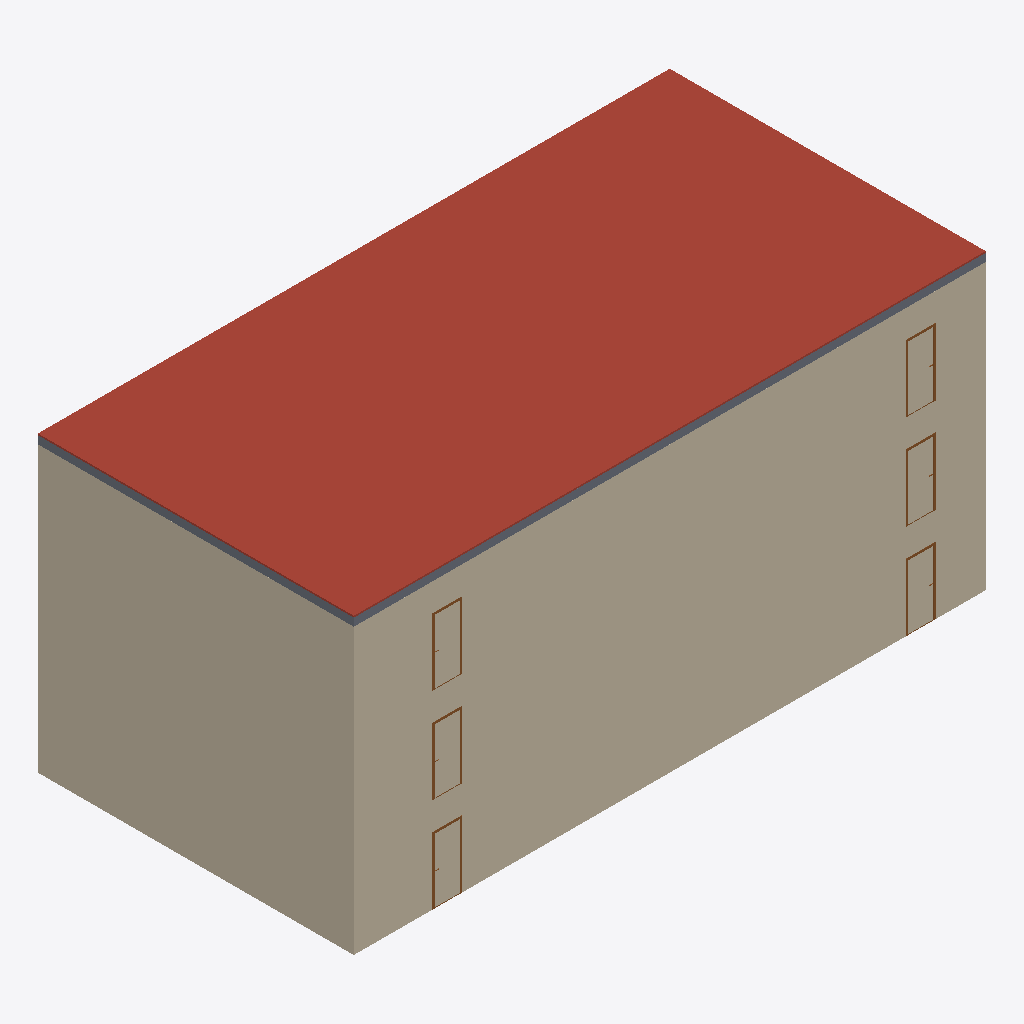
Isometric view of an IFC building model (IFC-SPF (STEP), schema IFC4, length unit metre), seen from the south-west, elements coloured by IFC class: 15 walls (beige), 6 doors (brown), 1 roof (red-brown), 1 slab (grey).
Extent 20.0 m × 10.0 m × 9.3 m (x, y, z). Storeys (4): Ground Floor at 0.00 m; First Floor at 3.00 m; Second Floor at 6.00 m; Roof at 9.00 m. Elements (86): 33 IfcWall, 24 IfcDoor, 24 IfcWindow, 4 IfcSlab, 1 IfcRoof.

HEADER;
FILE_DESCRIPTION(('ViewDefinition[DesignTransferView]'),'2;1');
FILE_NAME('GUI5.ifc','2025-10-16T13:41:16+02:00',(''),(''),'IfcOpenShell 0.8.3','Bonsai 0.8.3','');
FILE_SCHEMA(('IFC4'));
ENDSEC;
DATA;
#1=IFCPROJECT('0JP7ck9Q57M8EWD__gIu9N',$,'My Project',$,$,$,$,(#14,#26),#9);
#31=IFCSITE('3u08B0Lyz30BflZvnI$vh_',$,'My Site',$,$,#54,$,$,$,$,$,$,$,$);
#37=IFCBUILDING('2oPWfSfMn1kQr_kJUnPNYz',$,'My Building',$,$,#60,$,$,$,$,$,$);
#43=IFCBUILDINGSTOREY('33nkOV12fFzefKQuqJJx9N',$,'Ground Floor',$,$,#66,$,$,$,0.0);
#67=IFCBUILDINGSTOREY('2iqAveh3D5eu4IU1qVzhyY',$,'First Floor',$,$,$,$,$,$,3.0);
#68=IFCBUILDINGSTOREY('2CVmDw065Csvz0rxXaqq5S',$,'Second Floor',$,$,$,$,$,$,6.0);
#69=IFCBUILDINGSTOREY('15ttkn9PbFvAnNGV1r27Z8',$,'Roof',$,$,$,$,$,$,9.0);
#4359=IFCROOF('0zEEBIv9fB5Puana6YAWKF',$,'Building Roof',$,$,#4374,#4369,$,.FLAT_ROOF.);
#291=IFCWALL('0hal7Pt$fC89Jk5fr_Irsy',$,'Exterior Wall 1 - First Floor',$,$,#310,#302,$,$);
#70=IFCWALL('0$2dk38OrD_9hOBXvAQxju',$,'Exterior Wall 1 - Ground Floor',$,$,#90,#82,$,$);
#511=IFCWALL('21XMQCjI51SPe7DD9p9m$n',$,'Exterior Wall 1 - Second Floor',$,$,#530,#522,$,$);
#131=IFCWALL('0$gAiB_MX74urwI6r3prAR',$,'Exterior Wall 4 - Ground Floor',$,$,#150,#142,$,$);
#351=IFCWALL('2q_9Y6bUz569MgD9RIvr46',$,'Exterior Wall 4 - First Floor',$,$,#370,#362,$,$);
#571=IFCWALL('19d3om6NTEVAY$iqVrv2ly',$,'Exterior Wall 4 - Second Floor',$,$,#590,#582,$,$);
#770=IFCSLAB('3MIqvV0a1BPQyDwq71PT6F',$,'Floor Slab - Roof',$,$,#782,#777,$,$);
#783=IFCDOOR('1B0WattiD8O8YGGkmq96q6',$,'Flat A Entry - Ground Floor',$,$,#862,#857,$,$,$,.DOOR.,$,$);
#1743=IFCDOOR('1sZsn29AvC7fDoDNk0yU1E',$,'Flat B Entry - First Floor',$,$,#1822,#1817,$,$,$,.DOOR.,$,$);
#2383=IFCDOOR('2PuRTTJ1zBw9Qv1M8C1xDm',$,'Flat B Entry - Second Floor',$,$,#2462,#2457,$,$,$,.DOOR.,$,$);
#1103=IFCDOOR('2fcHw6P3P6uBTRFrj36gzb',$,'Flat B Entry - Ground Floor',$,$,#1182,#1177,$,$,$,.DOOR.,$,$);
#1423=IFCDOOR('2YDtGDWaXCzQ8MfskxAJzb',$,'Flat A Entry - First Floor',$,$,#1502,#1497,$,$,$,.DOOR.,$,$);
#2063=IFCDOOR('0mWuxM7nP9sAwyzm$fMX0n',$,'Flat A Entry - Second Floor',$,$,#2142,#2137,$,$,$,.DOOR.,$,$);
#591=IFCWALL('1$NvbhaFX8CQIBQ5CHE1vn',$,'Central Dividing Wall - Second Floor',$,$,#610,#602,$,$);
#151=IFCWALL('1IaUahhjH6vQJsJ6HHfRT8',$,'Central Dividing Wall - Ground Floor',$,$,#170,#162,$,$);
#551=IFCWALL('1EJ5eLEqTE28BPgyKum$5h',$,'Exterior Wall 3 - Second Floor',$,$,#570,#562,$,$);
#371=IFCWALL('2PXTt4yun6Cx$$nEcIozBK',$,'Central Dividing Wall - First Floor',$,$,#390,#382,$,$);
#331=IFCWALL('2tVdQM9o1ERw2d_gbru5Iu',$,'Exterior Wall 3 - First Floor',$,$,#350,#342,$,$);
#531=IFCWALL('3BmJY_FwHFZgYwa4rpdCJm',$,'Exterior Wall 2 - Second Floor',$,$,#550,#542,$,$);
#111=IFCWALL('1aoz20ZIX8hQMacRPvpcxc',$,'Exterior Wall 3 - Ground Floor',$,$,#130,#122,$,$);
#311=IFCWALL('3UhoALuQr5GRwGG8wpTU9t',$,'Exterior Wall 2 - First Floor',$,$,#330,#322,$,$);
#91=IFCWALL('0zCnzrkVn1KAKUjifBSC61',$,'Exterior Wall 2 - Ground Floor',$,$,#110,#102,$,$);
ENDSEC;